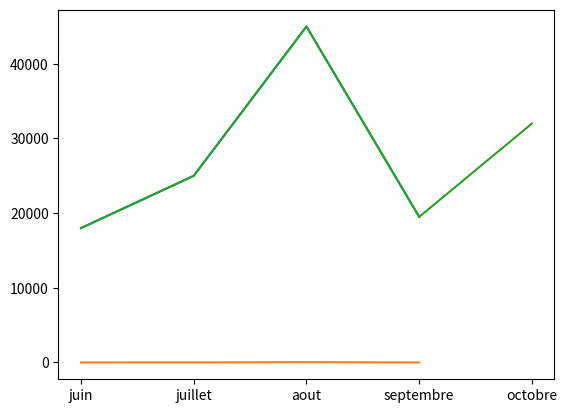

Reproduce this figure in Python.
import matplotlib.pyplot as plt

rev = [18000, 25000, 45000, 19500]
plt.plot(rev)
plt.savefig('plot.png')
print()


x = [2,8,42,1]
plt.plot(x)
print()


rev = [18000, 25000, 45000, 19500, 32000]
mois = ["juin", "juillet", "aout", "septembre", "octobre"]
plt.plot(mois, rev)
print()